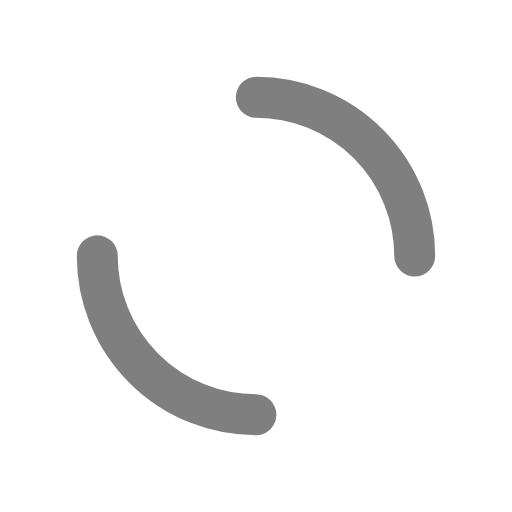
t = 0.00 s
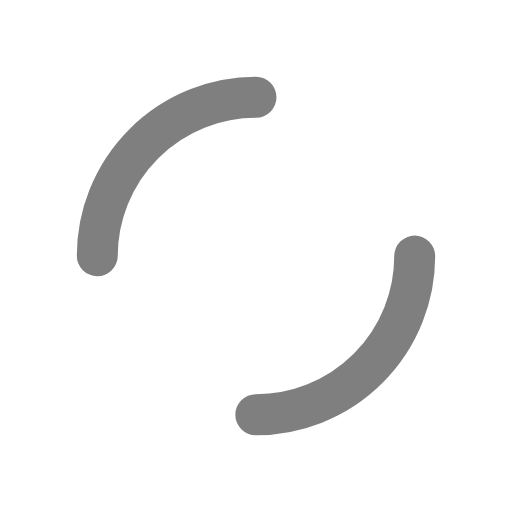
t = 0.25 s
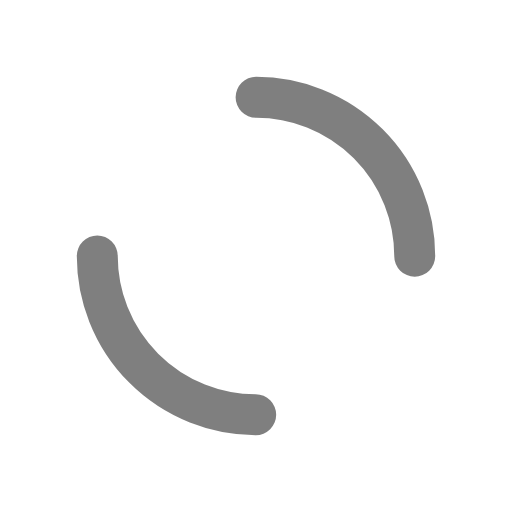
t = 0.50 s
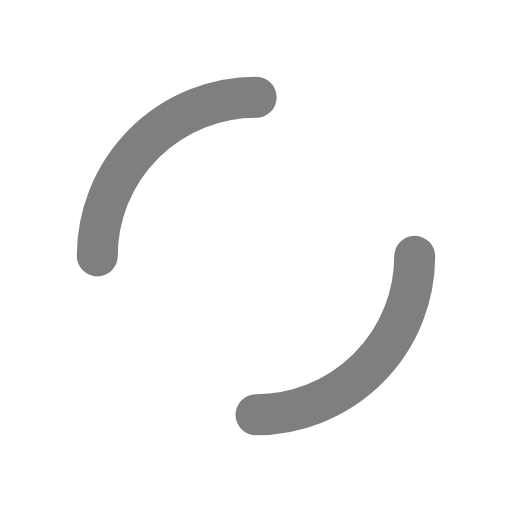
t = 0.75 s

The animated SVG that drew these frames (rendered in a browser with its animation timeline set to each time). Animation: 2 SMIL elements (animateTransform=2); one cycle of 1.00 s, repeats indefinitely.

<svg width="200px"  height="200px"  xmlns="http://www.w3.org/2000/svg" viewBox="0 0 100 100" preserveAspectRatio="xMidYMid" class="lds-dual-ring" style="background: none;">
    <circle cx="50" cy="50" ng-attr-r="{{config.radius}}" ng-attr-stroke-width="{{config.width}}" ng-attr-stroke="{{config.c1}}" ng-attr-stroke-dasharray="{{config.dasharray}}" fill="none" stroke-linecap="round" r="40" stroke-width="8" stroke="rgba(100%,100%,100%,0.5)" stroke-dasharray="62.83185307179586 62.83185307179586" transform="rotate(90 50 50)">
      <animateTransform attributeName="transform" type="rotate" calcMode="linear" values="0 50 50;360 50 50" keyTimes="0;1" dur="1s" begin="0s" repeatCount="indefinite"></animateTransform>
    </circle>
    <circle cx="50" cy="50" ng-attr-r="{{config.radius2}}" ng-attr-stroke-width="{{config.width}}" ng-attr-stroke="{{config.c2}}" ng-attr-stroke-dasharray="{{config.dasharray2}}" ng-attr-stroke-dashoffset="{{config.dashoffset2}}" fill="none" stroke-linecap="round" r="31" stroke-width="8" stroke="rgba(0%,0%,0%,0.5)" stroke-dasharray="48.69468613064179 48.69468613064179" stroke-dashoffset="48.69468613064179" transform="rotate(-90 50 50)">
      <animateTransform attributeName="transform" type="rotate" calcMode="linear" values="0 50 50;-360 50 50" keyTimes="0;1" dur="1s" begin="0s" repeatCount="indefinite"></animateTransform>
    </circle>
  </svg>
